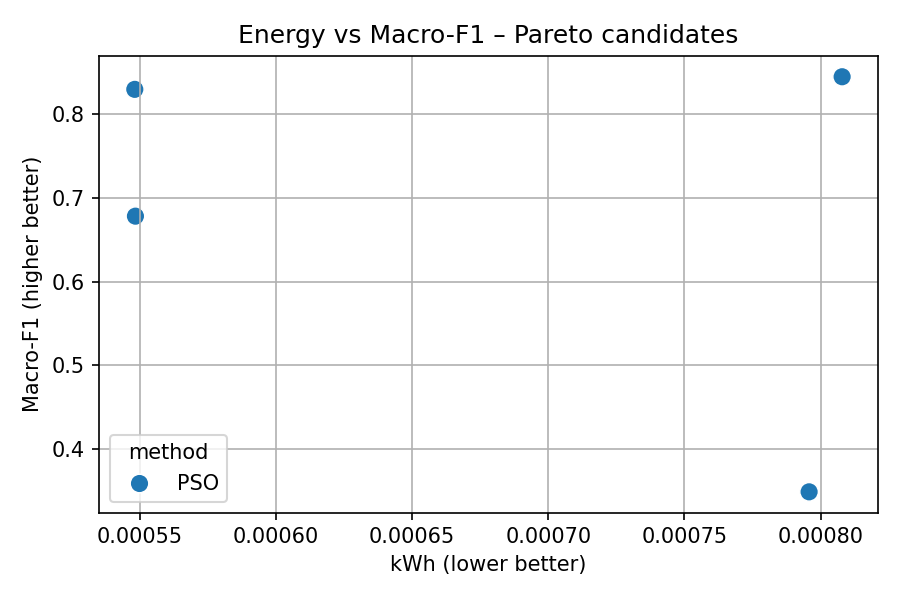

The file beside this chart, header and first rows:
method, lr, bs, ep, f1, energy
PSO, 2.4750634736760312e-05, 16, 2, 0.6782, 0.0005483
PSO, 3.684080843458884e-05, 16, 2, 0.8299, 0.0005481
PSO, 3.065250389473314e-05, 16, 3, 0.845, 0.0008079
PSO, 8.27501513453552e-06, 8, 2, 0.3485, 0.0007958
